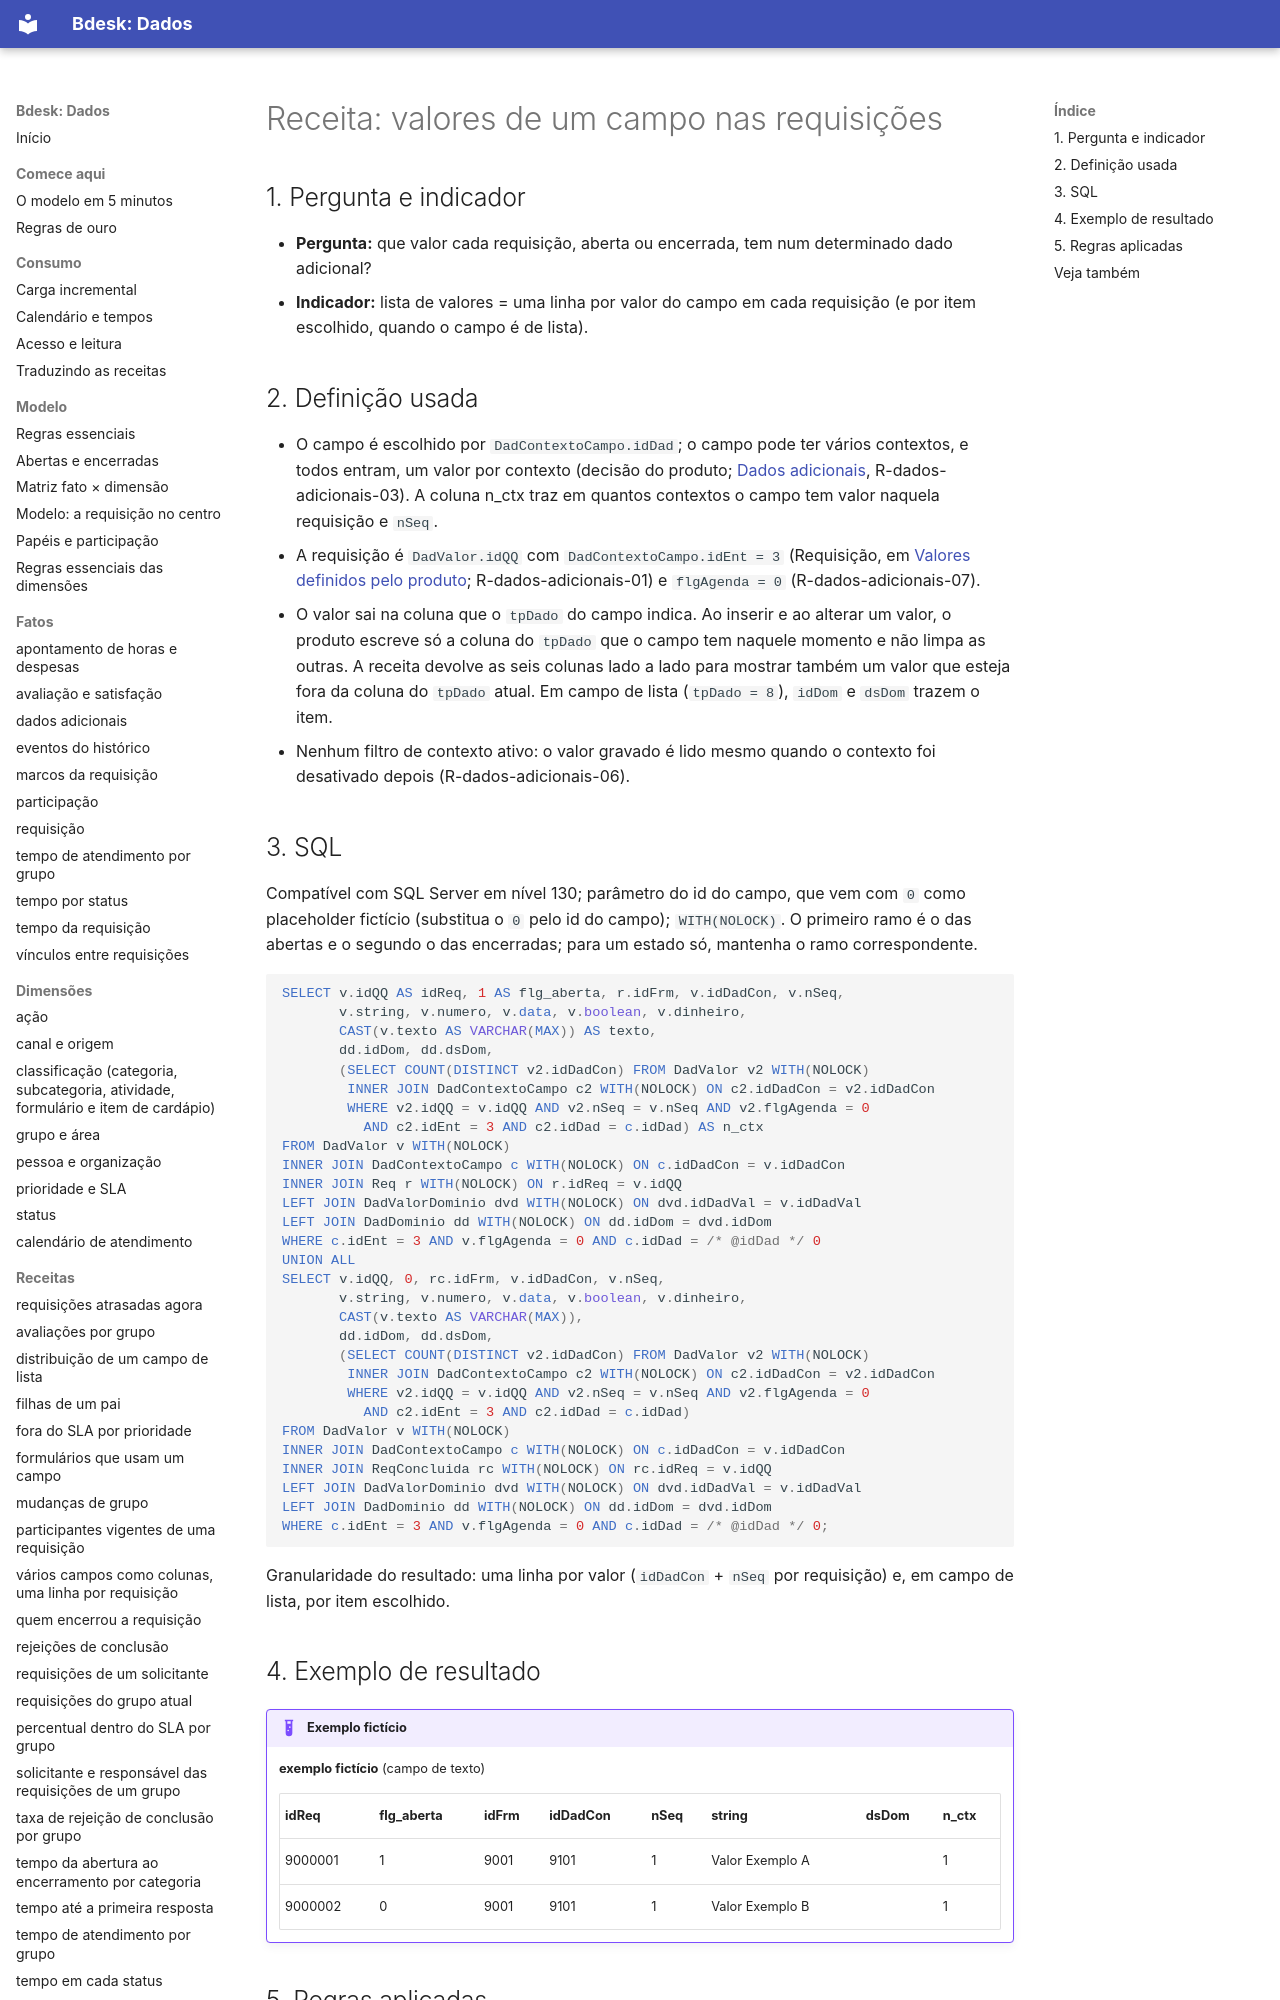

repository: bdeskapp/dados · page: receitas/valores-de-um-campo/index.html · generator: mkdocs

---
gerado: sincronizacao
---
# Receita: valores de um campo nas requisições


## 1. Pergunta e indicador

- **Pergunta:** que valor cada requisição, aberta ou encerrada, tem num determinado dado adicional?
- **Indicador:** lista de valores = uma linha por valor do campo em cada requisição (e por item escolhido, quando o campo é de lista).

## 2. Definição usada

- O campo é escolhido por `DadContextoCampo.idDad`; o campo pode ter vários contextos, e todos entram, um valor por contexto (decisão do produto; [Dados adicionais](../fatos/dados-adicionais.md), R-dados-adicionais-03). A coluna n_ctx traz em quantos contextos o campo tem valor naquela requisição e `nSeq`.
- A requisição é `DadValor.idQQ` com `DadContextoCampo.idEnt = 3` (Requisição, em [Valores definidos pelo produto](../dominios-do-produto.md); R-dados-adicionais-01) e `flgAgenda = 0` (R-dados-adicionais-07).
- O valor sai na coluna que o `tpDado` do campo indica. Ao inserir e ao alterar um valor, o produto escreve só a coluna do `tpDado` que o campo tem naquele momento e não limpa as outras. A receita devolve as seis colunas lado a lado para mostrar também um valor que esteja fora da coluna do `tpDado` atual. Em campo de lista (`tpDado = 8`), `idDom` e `dsDom` trazem o item.
- Nenhum filtro de contexto ativo: o valor gravado é lido mesmo quando o contexto foi desativado depois (R-dados-adicionais-06).
